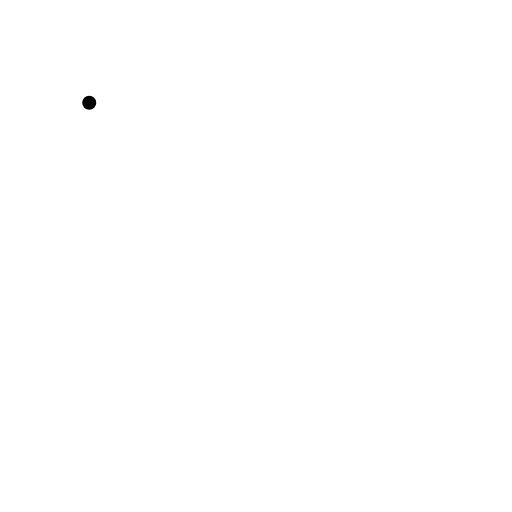
t = 0.00 s
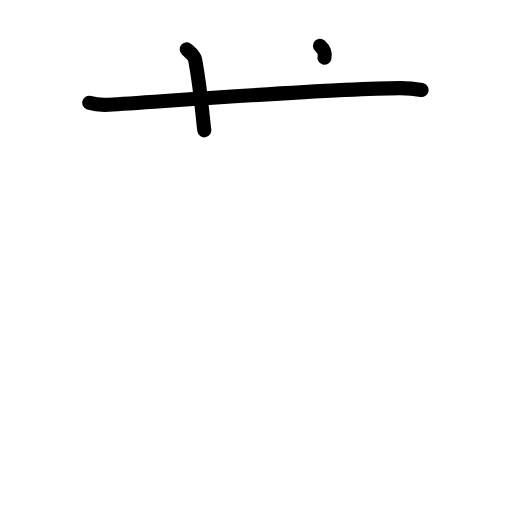
t = 2.40 s
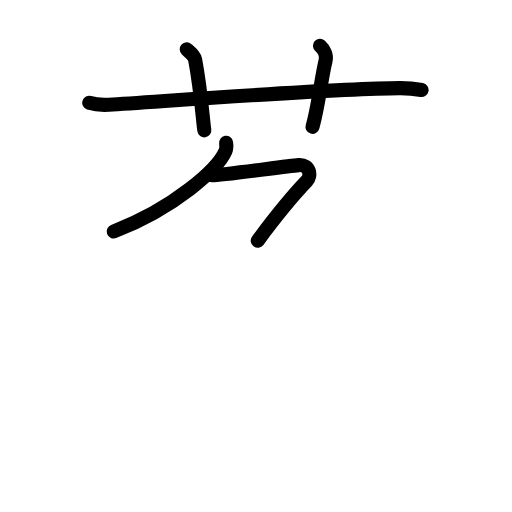
t = 4.80 s
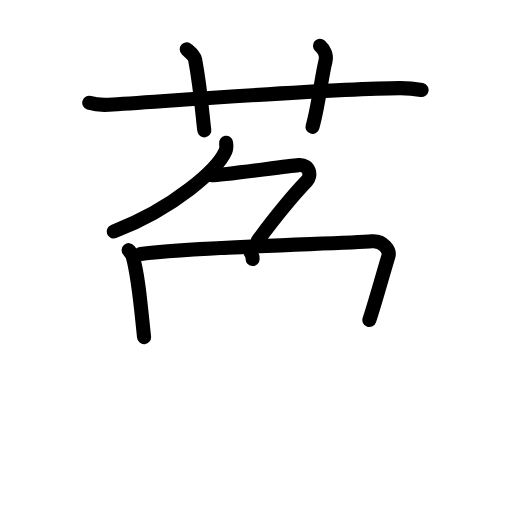
t = 7.20 s
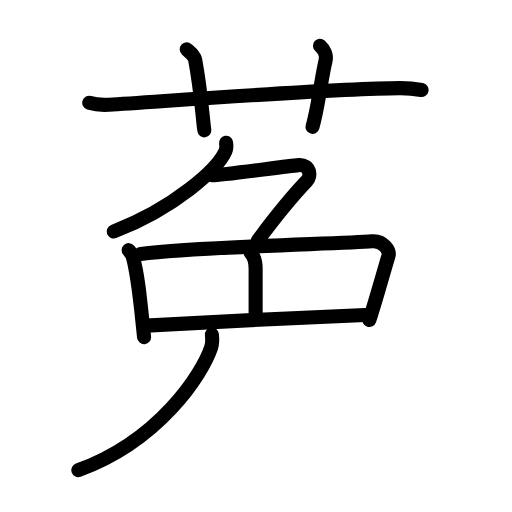
t = 9.60 s
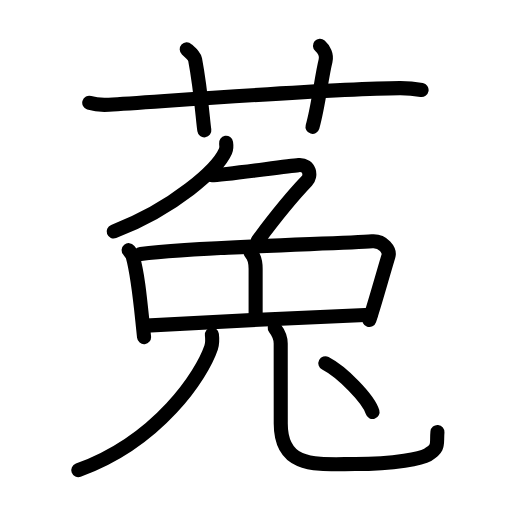
t = 12.00 s

The animated SVG that drew these frames (rendered in a browser with its animation timeline set to each time). Animation: 39 SMIL elements (animate=39); one cycle of 12.00 s.

<?xml version="1.0" encoding="UTF-8"?>
<!--
AniKanjiVG is licensed by CC-BY-SA Paul C. Sommerhoff (https://bitbucket.org/sommerhoff/anikanjivg).
AniKanjiVG uses KanjiVG which is licensed by CC-BY-SA Ulrich Apel (http://kanjivg.tagaini.net).
See also http://creativecommons.org/licenses/by-sa/3.0/
-->
<svg xmlns:kvg='http://kanjivg.tagaini.net' xmlns='http://www.w3.org/2000/svg' width='109' height='109' viewBox='0 0 109 109' style='fill:none;stroke:#000000;stroke-width:3;stroke-linecap:round;stroke-linejoin:round;' id="kvg:kanji_083df"><g id="kvg:083df" kvg:element="菟"><g id="kvg:083df-g1" kvg:element="艹" kvg:variant="true" kvg:original="艸" kvg:position="top" kvg:radical="general"><path id="kvg:083df-s1" kvg:type="㇐" d="M19,21.89c1.32,0.41,2.86,0.49,4.19,0.41c12.16-0.75,47.92-3.49,61.93-3.54c2.2-0.01,3.53,0.2,4.63,0.4"><animate attributeName="d" begin="0.0s" dur="0.3333333333333333s" from="M19,21.89C19,21.89,19,21.89,19,21.89" to="M19,21.89c1.32,0.41,2.86,0.49,4.19,0.41" />
<animate attributeName="d" begin="0.3333333333333333s" dur="0.3333333333333333s" from="M19,21.89c1.32,0.41,2.86,0.49,4.19,0.41c0,0,0,0,0,0,0" to="M19,21.89c1.32,0.41,2.86,0.49,4.19,0.41c12.16-0.75,47.92-3.49,61.93-3.54" />
<animate attributeName="d" begin="0.6666666666666666s" dur="0.3333333333333333s" from="M19,21.89c1.32,0.41,2.86,0.49,4.19,0.41c12.16-0.75,47.92-3.49,61.93-3.54c0,0,0,0,0,0,0" to="M19,21.89c1.32,0.41,2.86,0.49,4.19,0.41c12.16-0.75,47.92-3.49,61.93-3.54c2.2-0.01,3.53,0.2,4.63,0.4" />
</path>
<path id="kvg:083df-s2" kvg:type="㇑a" d="M39.75,10.5c1.25,1.15,1.65,1.5,1.79,2.21c1.25,6.62,1.61,12.64,1.96,15.04"><animate attributeName="d" begin="1.0s" dur="0.5s" from="M39.75,10.5C39.75,10.5,39.75,10.5,39.75,10.5" to="M39.75,10.5c1.25,1.15,1.65,1.5,1.79,2.21" />
<animate attributeName="d" begin="1.5s" dur="0.5s" from="M39.75,10.5c1.25,1.15,1.65,1.5,1.79,2.21c0,0,0,0,0,0,0" to="M39.75,10.5c1.25,1.15,1.65,1.5,1.79,2.21c1.25,6.62,1.61,12.64,1.96,15.04" />
<animate attributeName="d" begin="0s" dur="1.0s" from="M-100,-100" to="M-100,-100" />
</path>
<path id="kvg:083df-s3" kvg:type="㇑a" d="M68.12,9.75c0.89,0.79,1.48,2,1.19,3.17c-0.89,3.57-1.49,9.52-2.78,14.08"><animate attributeName="d" begin="2.0s" dur="0.5s" from="M68.12,9.75C68.12,9.75,68.12,9.75,68.12,9.75" to="M68.12,9.75c0.89,0.79,1.48,2,1.19,3.17" />
<animate attributeName="d" begin="2.5s" dur="0.5s" from="M68.12,9.75c0.89,0.79,1.48,2,1.19,3.17c0,0,0,0,0,0,0" to="M68.12,9.75c0.89,0.79,1.48,2,1.19,3.17c-0.89,3.57-1.49,9.52-2.78,14.08" />
<animate attributeName="d" begin="0s" dur="2.0s" from="M-100,-100" to="M-100,-100" />
</path>
</g>
<g id="kvg:083df-g2" kvg:position="bottom"><g id="kvg:083df-g3" kvg:element="兔" kvg:variant="true"><g id="kvg:083df-g4" kvg:element="免"><g id="kvg:083df-g5" kvg:position="top"><g id="kvg:083df-g6" kvg:element="𠂊𠂊𠂊𠂊𠂊𠂊𠂊𠂊𠔉𠔉𠂊𠂊𠂊𠂊𤇾𠂊𠔉𠂊𠂊𠂊𠂤𠂊𠂊𠂊𦥯𦥑𠂊𦥑𠂊𠂊𠔉𠔉𠂊𠂊𠂊𠂊𠂊𠂊𠂊𠂊𠂊𠂊𦥑𦥑𠂊𠂊𠂊𠂊𠬝𠂊𤇾𠂊𤇾𠂊𠂊𠂊𠂊𦥑𦥑𠂊𠂊𠂢𠂢𠂊𠂊𦥑𠂊𦰩𠂊𠂊𠂊𠂊𤇾𦥑𠂊𠂊𠂊𠂊𠂊𠂊𠂊𦥑𠂊𠂊𠂊𠂊𠂊𠂊𠂊𠂊𠂊𠂊𠂊𠂢𠂢𦥑𠂊𦥑𦥑𦥑𦥑𦥑𦥑𠂊𠂊𠂊𠂊𠂊" kvg:variant="true" kvg:original="勹"><path id="kvg:083df-s4" kvg:type="㇒" d="M48.13,30.4c0.07,0.44,0.14,1.15-0.14,1.79c-1.66,3.77-10.71,12.03-23.79,17.09"><animate attributeName="d" begin="3.0s" dur="0.5s" from="M48.13,30.4C48.13,30.4,48.13,30.4,48.13,30.4" to="M48.13,30.4c0.07,0.44,0.14,1.15-0.14,1.79" />
<animate attributeName="d" begin="3.5s" dur="0.5s" from="M48.13,30.4c0.07,0.44,0.14,1.15-0.14,1.79c0,0,0,0,0,0,0" to="M48.13,30.4c0.07,0.44,0.14,1.15-0.14,1.79c-1.66,3.77-10.71,12.03-23.79,17.09" />
<animate attributeName="d" begin="0s" dur="3.0s" from="M-100,-100" to="M-100,-100" />
</path>
<path id="kvg:083df-s5" kvg:type="㇇" d="M45.11,37.29c2.77,0,15.56-1.93,18.47-2.14c2.5-0.18,2.7,2.38,1.74,3.38C62,42,59.5,45,54.87,51.24"><animate attributeName="d" begin="4.0s" dur="0.3333333333333333s" from="M45.11,37.29C45.11,37.29,45.11,37.29,45.11,37.29" to="M45.11,37.29c2.77,0,15.56-1.93,18.47-2.14" />
<animate attributeName="d" begin="4.333333333333333s" dur="0.3333333333333333s" from="M45.11,37.29c2.77,0,15.56-1.93,18.47-2.14c0,0,0,0,0,0,0" to="M45.11,37.29c2.77,0,15.56-1.93,18.47-2.14c2.5-0.18,2.7,2.38,1.74,3.38" />
<animate attributeName="d" begin="4.666666666666667s" dur="0.3333333333333333s" from="M45.11,37.29c2.77,0,15.56-1.93,18.47-2.14c2.5-0.18,2.7,2.38,1.74,3.38c0,0,0,0,0,0,0" to="M45.11,37.29c2.77,0,15.56-1.93,18.47-2.14c2.5-0.18,2.7,2.38,1.74,3.38C62,42,59.5,45,54.87,51.24" />
<animate attributeName="d" begin="0s" dur="4.0s" from="M-100,-100" to="M-100,-100" />
</path>
</g>
<path id="kvg:083df-s6" kvg:type="㇑" d="M27.39,53.26c0.35,0.43,0.71,0.79,0.86,1.33c1.21,4.29,1.6,9.48,2.42,17.18"><animate attributeName="d" begin="5.0s" dur="0.5s" from="M27.39,53.26C27.39,53.26,27.39,53.26,27.39,53.26" to="M27.39,53.26c0.35,0.43,0.71,0.79,0.86,1.33" />
<animate attributeName="d" begin="5.5s" dur="0.5s" from="M27.39,53.26c0.35,0.43,0.71,0.79,0.86,1.33c0,0,0,0,0,0,0" to="M27.39,53.26c0.35,0.43,0.71,0.79,0.86,1.33c1.21,4.29,1.6,9.48,2.42,17.18" />
<animate attributeName="d" begin="0s" dur="5.0s" from="M-100,-100" to="M-100,-100" />
</path>
<path id="kvg:083df-s7" kvg:type="㇕" d="M29.95,54.06c12.69-1.58,42.72-2.15,49.26-2.69c2.39-0.19,3.83,1.96,3.49,3.11c-1.42,4.74-2.94,10.27-4.07,13.65"><animate attributeName="d" begin="6.0s" dur="0.3333333333333333s" from="M29.95,54.06C29.95,54.06,29.95,54.06,29.95,54.06" to="M29.95,54.06c12.69-1.58,42.72-2.15,49.26-2.69" />
<animate attributeName="d" begin="6.333333333333333s" dur="0.3333333333333333s" from="M29.95,54.06c12.69-1.58,42.72-2.15,49.26-2.69c0,0,0,0,0,0,0" to="M29.95,54.06c12.69-1.58,42.72-2.15,49.26-2.69c2.39-0.19,3.83,1.96,3.49,3.11" />
<animate attributeName="d" begin="6.666666666666667s" dur="0.3333333333333333s" from="M29.95,54.06c12.69-1.58,42.72-2.15,49.26-2.69c2.39-0.19,3.83,1.96,3.49,3.11c0,0,0,0,0,0,0" to="M29.95,54.06c12.69-1.58,42.72-2.15,49.26-2.69c2.39-0.19,3.83,1.96,3.49,3.11c-1.42,4.74-2.94,10.27-4.07,13.65" />
<animate attributeName="d" begin="0s" dur="6.0s" from="M-100,-100" to="M-100,-100" />
</path>
<path id="kvg:083df-s8" kvg:type="㇑" d="M53.35,53.77c0.77,0.81,1.07,2.42,1.07,3.43c0,3.84,0,8.08,0,9.69"><animate attributeName="d" begin="7.0s" dur="0.5s" from="M53.35,53.77C53.35,53.77,53.35,53.77,53.35,53.77" to="M53.35,53.77c0.77,0.81,1.07,2.42,1.07,3.43" />
<animate attributeName="d" begin="7.5s" dur="0.5s" from="M53.35,53.77c0.77,0.81,1.07,2.42,1.07,3.43c0,0,0,0,0,0,0" to="M53.35,53.77c0.77,0.81,1.07,2.42,1.07,3.43c0,3.84,0,8.08,0,9.69" />
<animate attributeName="d" begin="0s" dur="7.0s" from="M-100,-100" to="M-100,-100" />
</path>
<path id="kvg:083df-s9" kvg:type="㇐" d="M31.12,69.32c5.13-0.4,42.16-2.12,47.81-2.33"><animate attributeName="d" begin="8.0s" dur="1.0s" from="M31.12,69.32C31.12,69.32,31.12,69.32,31.12,69.32" to="M31.12,69.32c5.13-0.4,42.16-2.12,47.81-2.33" />
<animate attributeName="d" begin="0s" dur="8.0s" from="M-100,-100" to="M-100,-100" />
</path>
</g>
<g id="kvg:083df-g7" kvg:element="儿" kvg:original="八" kvg:position="bottom"><g id="kvg:083df-g8" kvg:element="丿" kvg:position="left"><path id="kvg:083df-s10" kvg:type="㇒" d="M45.11,71.23c0.08,0.68,0.17,1.75-0.16,2.73c-1.94,5.76-11.11,19.9-28.28,26.13"><animate attributeName="d" begin="9.0s" dur="0.5s" from="M45.11,71.23C45.11,71.23,45.11,71.23,45.11,71.23" to="M45.11,71.23c0.08,0.68,0.17,1.75-0.16,2.73" />
<animate attributeName="d" begin="9.5s" dur="0.5s" from="M45.11,71.23c0.08,0.68,0.17,1.75-0.16,2.73c0,0,0,0,0,0,0" to="M45.11,71.23c0.08,0.68,0.17,1.75-0.16,2.73c-1.94,5.76-11.11,19.9-28.28,26.13" />
<animate attributeName="d" begin="0s" dur="9.0s" from="M-100,-100" to="M-100,-100" />
</path>
</g>
<g id="kvg:083df-g9" kvg:position="right"><path id="kvg:083df-s11" kvg:type="㇟" d="M58.49,69.82c0.69,0.89,1.27,1.94,1.27,3.32c0,5.36,0.01,12.84,0.01,17.01c0,9.74,7.75,8.64,15.87,8.64c8.57,0,14.21-1.26,15.41-1.96c2.55-1.5,1.85-2.25,2.08-4.87"><animate attributeName="d" begin="10.0s" dur="0.2s" from="M58.49,69.82C58.49,69.82,58.49,69.82,58.49,69.82" to="M58.49,69.82c0.69,0.89,1.27,1.94,1.27,3.32" />
<animate attributeName="d" begin="10.2s" dur="0.2s" from="M58.49,69.82c0.69,0.89,1.27,1.94,1.27,3.32c0,0,0,0,0,0,0" to="M58.49,69.82c0.69,0.89,1.27,1.94,1.27,3.32c0,5.36,0.01,12.84,0.01,17.01" />
<animate attributeName="d" begin="10.4s" dur="0.2s" from="M58.49,69.82c0.69,0.89,1.27,1.94,1.27,3.32c0,5.36,0.01,12.84,0.01,17.01c0,0,0,0,0,0,0" to="M58.49,69.82c0.69,0.89,1.27,1.94,1.27,3.32c0,5.36,0.01,12.84,0.01,17.01c0,9.74,7.75,8.64,15.87,8.64" />
<animate attributeName="d" begin="10.6s" dur="0.2s" from="M58.49,69.82c0.69,0.89,1.27,1.94,1.27,3.32c0,5.36,0.01,12.84,0.01,17.01c0,9.74,7.75,8.64,15.87,8.64c0,0,0,0,0,0,0" to="M58.49,69.82c0.69,0.89,1.27,1.94,1.27,3.32c0,5.36,0.01,12.84,0.01,17.01c0,9.74,7.75,8.64,15.87,8.64c8.57,0,14.21-1.26,15.41-1.96" />
<animate attributeName="d" begin="10.8s" dur="0.2s" from="M58.49,69.82c0.69,0.89,1.27,1.94,1.27,3.32c0,5.36,0.01,12.84,0.01,17.01c0,9.74,7.75,8.64,15.87,8.64c8.57,0,14.21-1.26,15.41-1.96c0,0,0,0,0,0,0" to="M58.49,69.82c0.69,0.89,1.27,1.94,1.27,3.32c0,5.36,0.01,12.84,0.01,17.01c0,9.74,7.75,8.64,15.87,8.64c8.57,0,14.21-1.26,15.41-1.96c2.55-1.5,1.85-2.25,2.08-4.87" />
<animate attributeName="d" begin="0s" dur="10.0s" from="M-100,-100" to="M-100,-100" />
</path>
</g>
</g>
</g>
</g>
<g id="kvg:083df-g10" kvg:element="丶"><path id="kvg:083df-s12" kvg:type="㇔" d="M69.27,77.33c3.54,1.83,9.16,7.53,10.04,10.38"><animate attributeName="d" begin="11.0s" dur="1.0s" from="M69.27,77.33C69.27,77.33,69.27,77.33,69.27,77.33" to="M69.27,77.33c3.54,1.83,9.16,7.53,10.04,10.38" />
<animate attributeName="d" begin="0s" dur="11.0s" from="M-100,-100" to="M-100,-100" />
</path>
</g>
</g>
</g>
</svg>
